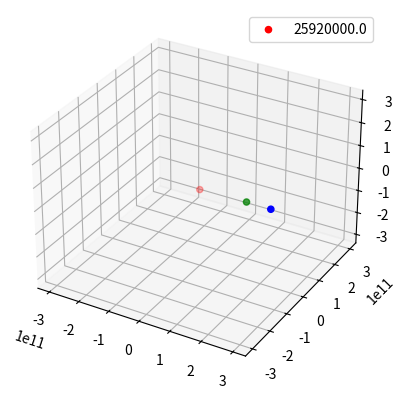

This chart was generated by the following Python code: (Note: this script raises an exception after producing the figure.)

from mpl_toolkits.mplot3d import axes3d
import matplotlib.pyplot as plt
import numpy as np
import time
dt = 24*60*60*2
t = 0
i = 0
n = 3
G = 6.673*10**-11
ms = 2.*10**30
mz = 6.*10**24
mm = 6.4*10**23

m = np.array([[ms],
              [mz],
              [mm]])

R = np.array([[0.,0.,0.],
              [149598023*1000.,0.,0.],
              [227939200*1000.,0.,0.]])

V = np.array([[0.,0.,0.],
              [0.,2*np.pi*149598023*1000./(365*24*60*60),0.],
              [0.,2*np.pi*227939200*1000./(686.971*24*60*60),0.]])


def accel(R):
    A = np.zeros([n,3])
    for i in range(n):
        for j in range(n):
            if i != j:
                #print(i, j)
                rij = np.sum((R[i, :] - R[j, :]) * (R[i, :] - R[j, :])) ** 0.5
                dir = R[j, :]  - R[i, :]
                A[i, :] += G*m[j,0]/(rij**3)*dir
    return A

accel(R)

fig = plt.figure()
ax = fig.add_subplot(111, projection='3d')

wframe = None
minbound = -1.3 * np.max(R)
maxbound = 1.3 * np.max(R)

while True:
    A = accel(R)
    dV = A*dt
    V += dV
    dR = V*dt
    R += dR
    t += dt
    i += 1

    
    
 

    if wframe:
        ax.collections.remove(wframe)
    
    wframe = ax.scatter(R[:, 0], R[:, 1], R[:, 2], c = ['r', 'g', 'b'], label = str(t/24*60*60))

    ax.legend()
    
    ax.auto_scale_xyz([minbound, maxbound], [minbound, maxbound], [minbound, maxbound])
    
    plt.pause(.0001)